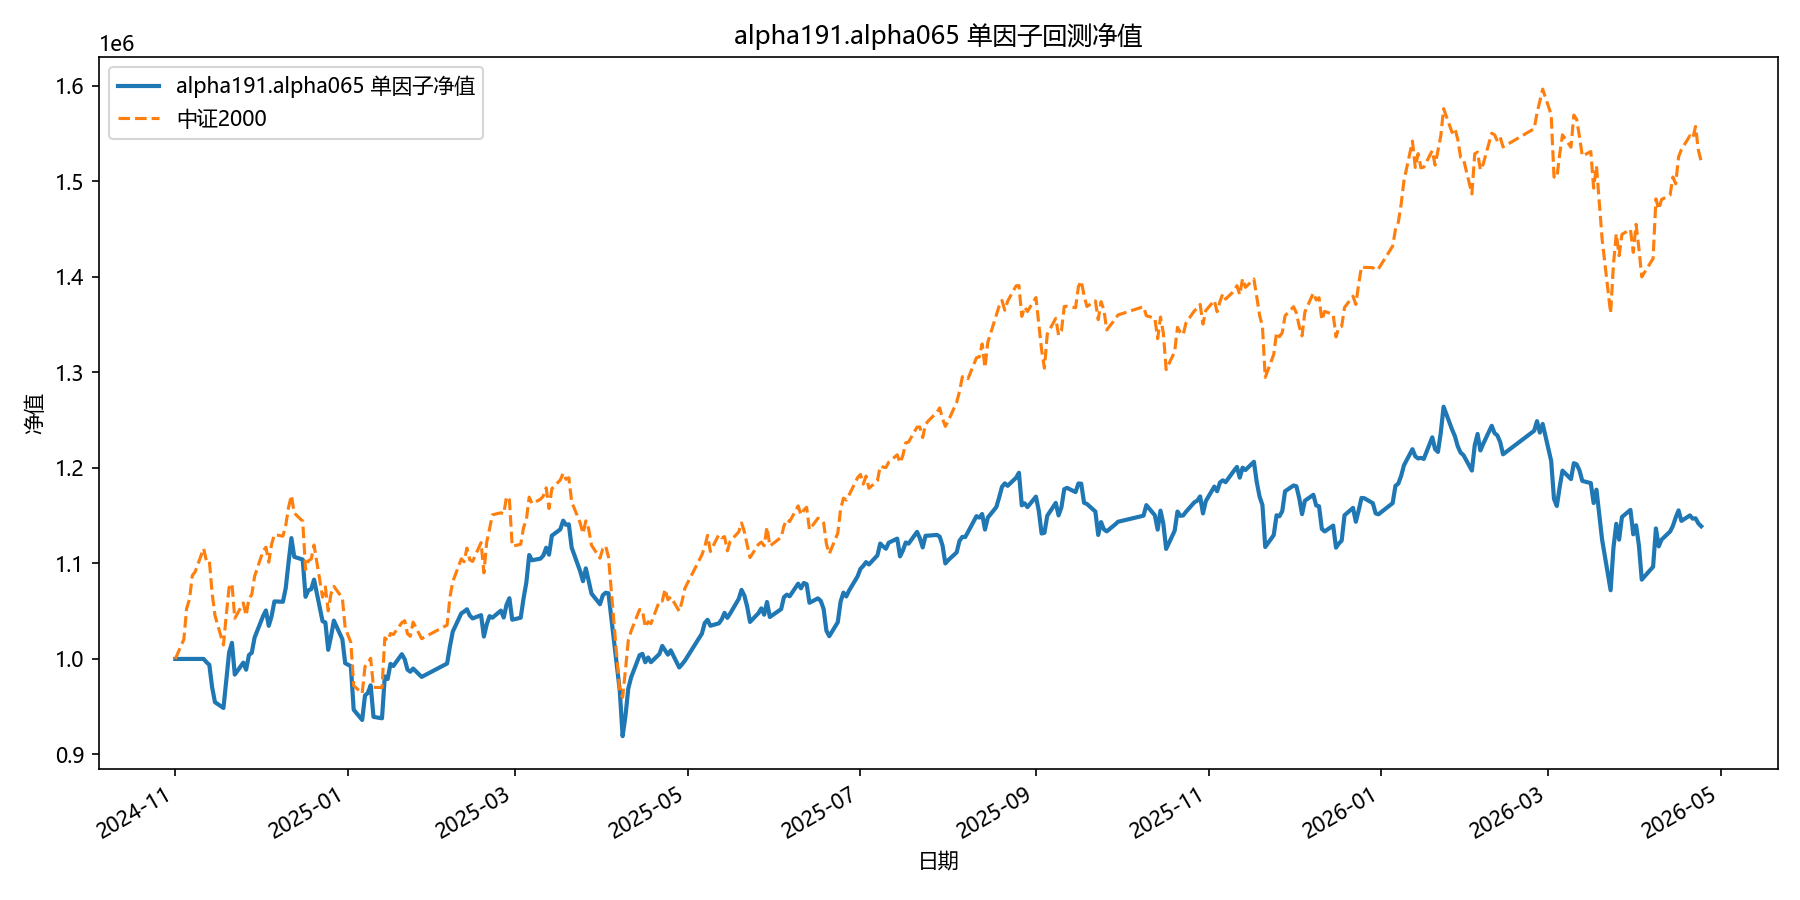

The data file committed next to this chart (first rows):
date, equity
2024-11-01, 1000000
2024-11-04, 1000000
2024-11-05, 1000000
2024-11-06, 1000000
2024-11-07, 1000000
2024-11-08, 1000000
2024-11-11, 1000000
2024-11-12, 996575
2024-11-13, 993863
2024-11-14, 970304
2024-11-15, 954747
2024-11-18, 948688
2024-11-19, 977682
2024-11-20, 1006789
2024-11-21, 1016846
2024-11-22, 983577
2024-11-25, 996109
2024-11-26, 988703
2024-11-27, 1004038
2024-11-28, 1006510
2024-11-29, 1022403
2024-12-02, 1044900
2024-12-03, 1050735
2024-12-04, 1034654
2024-12-05, 1044606
2024-12-06, 1060185
2024-12-09, 1059831
2024-12-10, 1074147
2024-12-11, 1101209
2024-12-12, 1126450
2024-12-13, 1106840
2024-12-16, 1103974
2024-12-17, 1064999
2024-12-18, 1071849
2024-12-19, 1072993
2024-12-20, 1083019
2024-12-23, 1039489
2024-12-24, 1038173
2024-12-25, 1009535
2024-12-26, 1023607
2024-12-27, 1040096
2024-12-30, 1020635
2024-12-31, 995547
2025-01-02, 992400
2025-01-03, 946885
2025-01-06, 936131
2025-01-07, 961738
2025-01-08, 964435
2025-01-09, 972403
2025-01-10, 939349
2025-01-13, 937902
2025-01-14, 981711
2025-01-15, 979006
2025-01-16, 994808
2025-01-17, 992587
2025-01-20, 1004969
2025-01-21, 999850
2025-01-22, 988813
2025-01-23, 986633
2025-01-24, 989930
... 299 more rows
